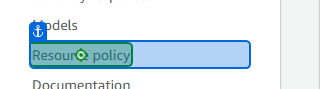
Task: SkySupply
Workflow: bovenstad - IP Whitelist Addition and exclution - API Gateway (Resource Policy Menu)

Step 1: click on the link 'Resource policy' in window 'API Gateway - Resources' (chrome.exe)

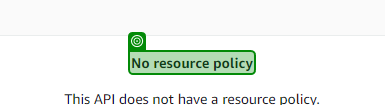
Step 2: check the text 'No resource policy' in window 'API Gateway - Resource policy' (chrome.exe)

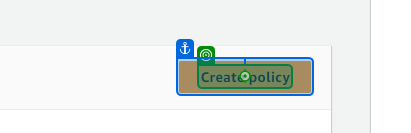
Step 3: click on the element 'Create policy' in window 'API Gateway - Resource policy' (chrome.exe)
